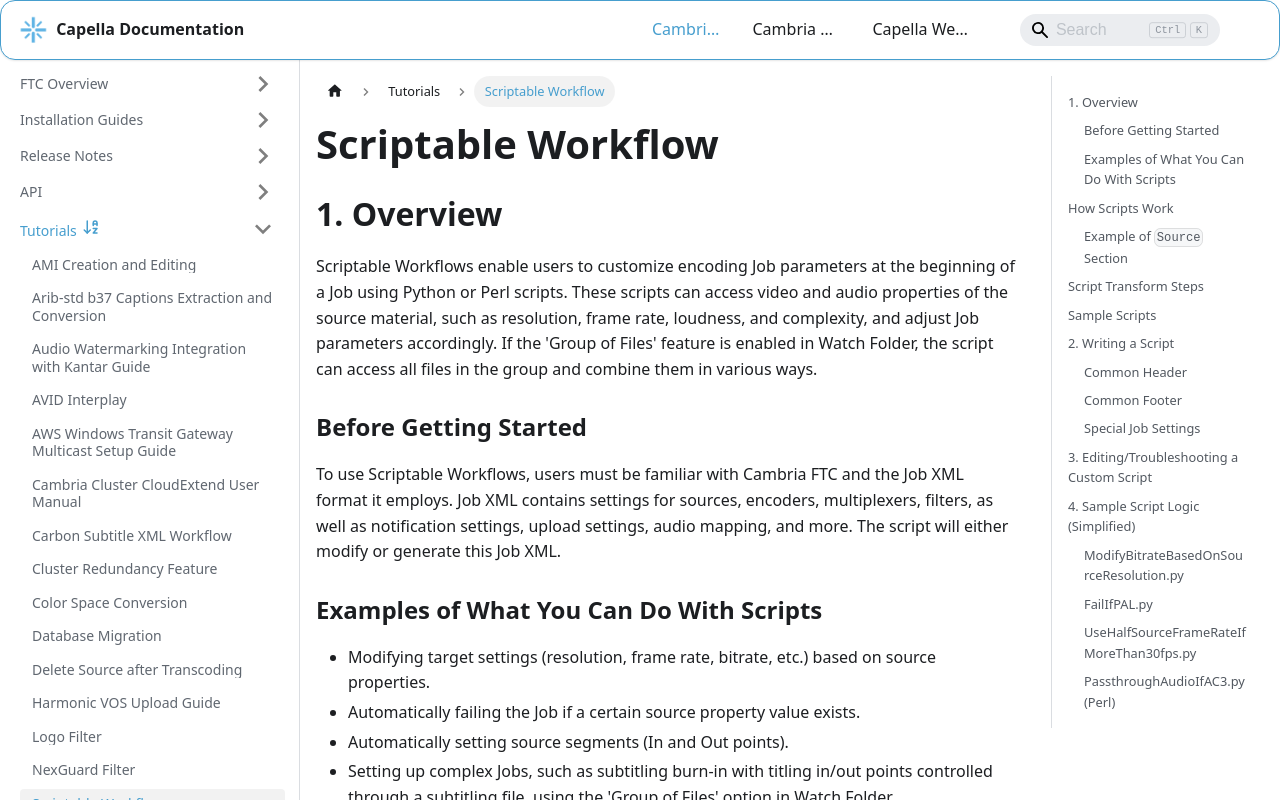

repository: CapellaSystems/documents.capellasystems.net · page: docs/cambria-ftc/tutorials/scriptable-workflow/index.html · generator: docusaurus

---
id: scriptable-workflow
title: Scriptable Workflow
---

# Scriptable Workflow

## 1. Overview

Scriptable Workflows enable users to customize encoding Job parameters at the beginning of a Job using Python or Perl scripts. These scripts can access video and audio properties of the source material, such as resolution, frame rate, loudness, and complexity, and adjust Job parameters accordingly. If the 'Group of Files' feature is enabled in Watch Folder, the script can access all files in the group and combine them in various ways.

### Before Getting Started

To use Scriptable Workflows, users must be familiar with Cambria FTC and the Job XML format it employs. Job XML contains settings for sources, encoders, multiplexers, filters, as well as notification settings, upload settings, audio mapping, and more. The script will either modify or generate this Job XML.

### Examples of What You Can Do With Scripts

- Modifying target settings (resolution, frame rate, bitrate, etc.) based on source properties.
- Automatically failing the Job if a certain source property value exists.
- Automatically setting source segments (In and Out points).
- Setting up complex Jobs, such as subtitling burn-in with titling in/out points controlled through a subtitling file, using the 'Group of Files' option in Watch Folder.

## How Scripts Work

Scripts are executed at the start of the Job, before source decoding starts. FTC will analyze the source file and augment the `Source` section in the original Job XML with source elements and attributes.

### Example of `Source` Section

```xml
<Source Location="\\storage\MP4\movie_6ch.mp4" Duration27MHz="270000000" Name="Src1">
    <VideoTrackInfo Format="H.264 Video" FrameMode="Progressive" FrameRateDen="1001" FrameRateNum="30000" Height="480" PixelAspectRatioHor="4" PixelAspectRatioVer="3" Width="640" ColorFormat="YUV 420" />
    <AudioTrackInfo BitsPerSample="16" Format="AAC Audio" NbChannels="6" SampleRate="48000" />
</Source>
```

When running script analysis in 'Properties and Contents' mode (configurable in the Preset Editor's 'Script' tab), other information such as video complexity (a measure of how difficult a video is to encode) and audio loudness can augment the XML. For example:

```xml
<AnalysisInfo>
    <LoudnessMeterBS1770 TruePeakdbTP="-0.693612" PeakdbFS="-0.69363" LoudnessRangeLU="14.9317" LoudnessLUFS="-30.2088" />
    <VideoComplexity PeakComplexity_30sec="1814.53" AvgComplexity="1556.81" />
</AnalysisInfo>
```

Compressed video/audio and muxer properties can also be analyzed:

```xml
<Muxer Format="MP4 Muxer" moov_at_start="0" isFragmented="0">
    <Track handler="video" codec_type="avc1" />
    <Track handler="soun" codec_type="mp4a" />
</Muxer>
```

The script outputs a new Job XML that is used for transcoding. This process is called **Script Transform**.

## Script Transform Steps

1. The Python script is extracted from the original Job XML and saved to a file.
2. The original Job XML is saved to a file and modified to include source video and audio properties. This is referred to as the **Input XML**.
3. CpJobExec (FTC's tool) uses `python.exe` or `perl.exe` to execute the script. The script receives the Input XML as an argument and outputs a new Job XML.
4. CpJobExec reads the Output XML and runs the job using its settings.

**Note:** Temporary files (Input XML, Output XML, and script files) are automatically deleted unless preserved using the `--s 1` command-line option.

**Available encoding settings**:
The script can add, remove or modify any settings stored in the Job XML. To get a list of which settings can be modified, use the Manager to extract a Job XML which contains the desired video and audio encoders, video or audio filters, notification, upload, audio mapping, etc.

## Sample Scripts

Sample scripts can be found as part of the FTC installation package, located in:
`C:\Users\Public\Documents\Capella\Cambria\Scripts`

Users may use them as-is or customize a script to their liking. Some example scripts:

1) `ModifyBitrateBasedOnSourceResolution.py`
Script looks at the width/height of the source. If it is SD, it sets the H.264 bitrate to 2000bps. If it is
HD, it sets the bitrate to 5000mbps. [This assumes that the XML setting for bitrate is 'BitrateKbps',
which is not the case for all encoders].

2) `FailIfPAL.py`
Script looks at the frame rate and makes the job fail if the frame rate is PAL (ie 25 or 50).

3) `FailIfNotHD.py`
Script looks at the frame size and makes the job fail if the width is less than 1280 or if the height is less
than 720.

4) `SetInTimecodeTo_01_00_00_00.py`
Script sets the In Timecode to 01:00:00:00, and sets no Out point (so we keep transcoding until the end
of the file).

5) `Create5MinuteSegment.py`
Script set In point at 0 and Out point at 5 minutes.

6) `UseHalfSourceFrameRateIfMoreThan30fps.pl`
Script inspects the source frame rate. If it is 30 or less, output frame rate is set to source frame rate. If it
is over 30, output frame rate is set to half of source frame rate. [This assumes that the target can use any
frame rate, so for example this wouldn't work with DV output].

7) `AddPreroll_Postroll.py`
Stitches the source file with a preroll and/or postroll source file.

8) `MapAdditionalAudio.py`
Used with Watch Folder 'Group of Files'. Combines audio from external sources to the audio of the
main source file. This can for example combine audio of different languages into a multi-track source.

9) `PassthroughAudioIfAC3.py`
If the source's audio is encoded in AC-3 format, use Audio Passthrough. Otherwise, re-encode audio to
the format specified in the original job encoding settings.

10) `SkipAdaptiveStreamingLayersBasedOnSourceResolution.py`
Removes any Adaptive Streaming (DASH, Smooth Streaming) layer if that layer's resolution is higher
than the source resolution.

11) `AdaptiveBitrateLadderBasedOnVideoComplexity.py`
Measures the source video complexity (a measure of how difficult it is to encode) and modifies the
bitrate for each DASH or HLS layer. Less complex sources will be encoded at lower bitrate than more
difficult sources.

## 2. Writing a Script
This section will cover the basics of writing a script. We will see how to get the source's properties and
how to modify the encoding settings.

### Common Header
Scripts should start with the following code, which validates the inputs (source XML file and output
XML file) and parses the input into the $data variable. In this document, this code is referred to as the
'common header'.

```python
#!/usr/bin/env python3
import sys
import xml.dom.minidom

def main():
    if len(sys.argv) != 3:
        print("\nUsage: ModifyXML.py inputXML outputXML\n")
        return

    inputPath = sys.argv[1]
    outputPath = sys.argv[2]

    with open(inputPath, 'r') as f:
        xmlContent = f.read()
    doc = xml.dom.minidom.parseString(xmlContent)
```

Scripts should end with the following code, which closes the input and output files, and writes the
modified Job XML contents into the output location. In this document, this code is referred to as the
'common footer'.


### Common Footer

```python
with open(outputPath, 'w') as f:
    f.write(doc.toxml())
```

### Special Job Settings

The following special settings can be added to a job settings, under the 'Job' element.
To cause the transcoding to fail (for example because the source has unacceptable properties, such as
resolution too low):

```python
job.setAttribute('IsError', '1')
job.setAttribute('ErrorMessage', 'Source resolution is too low')
```

To skip transcoding altogether, without causing the job to fail:

```python
job.setAttribute('NoAction', '1')
```

## 3. Editing/Troubleshooting a Custom Script

To retain and reuse the temporary Script Transform files:

1. Create a Job XML that contains a script. You can do this by “queuing” an encoding job. Then
from Cambria Manager, right click on the Job and select ‘Diagnostics’ ‘Extract Job XML’. A 
JobData.xml file will be created.
2. Open up command prompt (CMD)
3. Change directory to `C:\Program Files (x86)\Capella\Cambria\cpx64`
4. Run `CpJobExec.exe --xml JobData.xml --s 1`

The “--s 1” parameter for CpJobExec.exe will turn off the automatic delete of the Script Transform
files.
Location and description of Script Transform Files:
C:\Users\Public\Documents\Capella\Cambria\Scripts_Tmp\
The folder will include these files:
1. Input XML: src_xxxxx.xml (original Job XML with Source elements and attributes)
2. Output XML: tgt_xxxxx.xml (job XML generate by the script)
3. Python Script: script_xxxxx.py (the script used)
4. Batch file: rerun_xxxxx.bat (used to re-run the script and generate a new job XML)

You can now modify the script and re-execute it by double-clicking the 'rerun_xxxxx.bat' file. This
will overwrite the 'tgt_xxxxx.xml' file.

You can also test different input properties by modifying the 'src_xxxxx.xml' file.

## 4. Sample Script Logic (Simplified)

This section contains the logic of different scripts, with the common header, common footer and
variable declaration removed for simplicity.

### ModifyBitrateBasedOnSourceResolution.py

```python
source = data.getElementsByTagName('Source')[0]
video = source.getElementsByTagName('VideoTrackInfo')[0] if source.getElementsByTagName('VideoTrackInfo') else None
height = int(video.getAttribute('Height')) if video else 0
isHD = height >= 720
settings = data.getElementsByTagName('Settings')[0]
for _setting in settings.childNodes:
    if _setting.nodeType == _setting.ELEMENT_NODE and _setting.getAttribute('Type') == 'Video':
        _setting.setAttribute('BitrateKbps', '5000' if isHD else '2000')
```

### FailIfPAL.py

```python
source = data.getElementsByTagName('Source')[0]
video = source.getElementsByTagName('VideoTrackInfo')[0]
frameRateNum = int(video.getAttribute('FrameRateNum'))
frameRateDen = int(video.getAttribute('FrameRateDen'))
isPAL = (frameRateNum == 25 and frameRateDen == 1) or (frameRateNum == 50 and frameRateDen == 1)
job = data.getElementsByTagName('Job')[0]
if isPAL:
    job.setAttribute('IsError', '1')
    job.setAttribute('ErrorMessage', 'Source is PAL')
```

### UseHalfSourceFrameRateIfMoreThan30fps.py

```python
source = doc.getElementsByTagName('Source')[0]
video = source.getElementsByTagName('VideoTrackInfo')[0]
if video:
    frameRateNum = int(video.getAttribute('FrameRateNum'))
    frameRateDen = int(video.getAttribute('FrameRateDen'))
    sourceFrameRate = frameRateNum / frameRateDen
    setSame = sourceFrameRate <= 30
    settings = doc.getElementsByTagName('Settings')[0]
    for setting in settings.childNodes:
        if setting.getAttribute('Type') == 'Video':
            setting.setAttribute('FrameRate', str(sourceFrameRate if setSame else sourceFrameRate / 2))
```

### PassthroughAudioIfAC3.py (Perl)

```perl
$source = $data->getElementsByTagName('Source')->item(0);
$audio = $source->getElementsByTagName('AudioTrackInfo')->item(0);
if($audio) {
    $format = $audio->getAttribute('Format');
    if ($format eq 'AC-3 Audio') {
        $isAC3 = 1;
    }
    $settings = $data->getElementsByTagName('Settings')->item(0);
    @list = $settings->getChildNodes;
    for my $_setting (@list) {
        $type = $_setting->getAttribute('Type');
        if ($type eq 'Audio') {
            if ($isAC3 == 1) {
                $_setting->setAttribute('EncoderName', 'Audio Passthrough');
            }
        }
    }
}
```
